Run: headless pygame with SDL's dummy video driver; simulated clock (each Clock.tick advances the game by its frame time, no real sleeping); random seed 0; keys injected as events and as key.get_pressed() state; no mouse input.
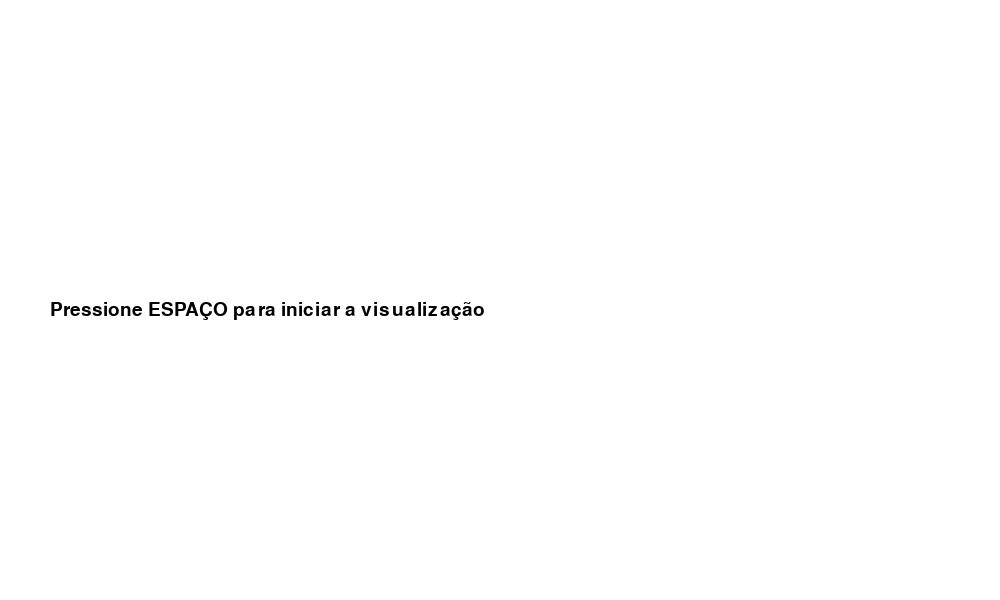
Frame 1 of 1 · flips 1–60 · no input

The pygame program that drew these frames:

import pygame
import sys
import time

# Inicializa o Pygame
pygame.init()

# Definindo constantes
SCREEN_WIDTH = 1000
SCREEN_HEIGHT = 600
FONT = pygame.font.Font(None, 28)  # Fonte ajustada para melhor visualização
WHITE = (255, 255, 255)
BLACK = (0, 0, 0)
GREEN = (0, 255, 0)
BLUE = (173, 216, 230)
HIGHLIGHT_COLOR = (255, 182, 193)
SOLUTION_COLOR = (144, 238, 144)

# Configurações da tela
screen = pygame.display.set_mode((SCREEN_WIDTH, SCREEN_HEIGHT))
pygame.display.set_caption("Algoritmo de Knapsack Visualizado")

# Dados do problema
valores = [60, 100, 120]
pesos = [5, 8, 12]
capacidade = 28
n = len(valores)

# Função para desenhar o estado da matriz dp
def draw_table(dp, current_i, current_w, solution_path):
    screen.fill(WHITE)

    # Ajustar tamanho da célula para garantir que a matriz não ultrapasse a janela
    max_columns = min(capacidade + 1, SCREEN_WIDTH // 30)
    cell_width = SCREEN_WIDTH // max_columns
    cell_height = SCREEN_HEIGHT // (n + 5)

    # Exibe os pesos na linha superior
    for w in range(max_columns):
        rect_x = w * cell_width
        rect_y = 0
        weight_surface = FONT.render(str(w), True, BLACK)
        weight_rect = weight_surface.get_rect(center=(rect_x + cell_width // 2, rect_y + cell_height // 2))
        screen.blit(weight_surface, weight_rect)

    # Desenha os valores da matriz dp
    for i in range(n + 1):
        for w in range(min(capacidade + 1, max_columns)):
            rect_x = w * cell_width
            rect_y = (i + 1) * cell_height

            # Destacar a célula atual
            if (i, w) in solution_path:
                color = SOLUTION_COLOR
            elif (i == current_i and w == current_w):
                color = HIGHLIGHT_COLOR
            else:
                color = BLUE

            # Desenha a célula
            pygame.draw.rect(screen, color, (rect_x, rect_y, cell_width, cell_height))
            pygame.draw.rect(screen, BLACK, (rect_x, rect_y, cell_width, cell_height), 1)
            
            # Limpa o espaço e desenha o número
            valor = dp[i][w]
            text_surface = FONT.render(str(valor), True, BLACK)
            text_rect = text_surface.get_rect(center=(rect_x + cell_width // 2, rect_y + cell_height // 2))
            # Apenas mostra valores diferentes de 0 para uma visualização limpa
            if valor != 0 or (i == current_i and w == current_w):
                pygame.draw.rect(screen, color, (rect_x + 2, rect_y + 2, cell_width - 4, cell_height - 4))
                screen.blit(text_surface, text_rect)

    # Exibir os rótulos
    for i in range(1, n + 1):
        item_label = FONT.render(f"Item {i} (V:{valores[i-1]} P:{pesos[i-1]})", True, BLACK)
        screen.blit(item_label, (10, (i + 1) * cell_height))

    capacity_label = FONT.render("Capacidades", True, BLACK)
    screen.blit(capacity_label, (SCREEN_WIDTH // 2 - 50, 10))

    pygame.display.flip()

# Algoritmo de knapsack usando programação dinâmica
def knapsack(valores, pesos, capacidade):
    n = len(valores)
    dp = [[0] * (capacidade + 1) for _ in range(n + 1)]

    for i in range(1, n + 1):
        for w in range(capacidade + 1):
            if pesos[i - 1] <= w:
                dp[i][w] = max(valores[i - 1] + dp[i - 1][w - pesos[i - 1]], dp[i - 1][w])
            else:
                dp[i][w] = dp[i - 1][w]

            # Desenhar e pausar para visualização
            draw_table(dp, i, w, [])
            time.sleep(0.05)  # Ajuste o tempo de pausa conforme preferência

    solution_path = find_solution(dp, pesos, capacidade)
    draw_table(dp, n, capacidade, solution_path)
    time.sleep(5)

    return dp[n][capacidade]

# Função para encontrar a solução a partir da matriz dp
def find_solution(dp, pesos, capacidade):
    i = len(pesos)
    w = capacidade
    solution_path = []

    while i > 0 and w > 0:
        if dp[i][w] != dp[i - 1][w]:
            solution_path.append((i, w))
            w -= pesos[i - 1]
        i -= 1

    return solution_path

# Função principal
def main():
    while True:
        screen.fill(WHITE)
        text_surface = FONT.render("Pressione ESPAÇO para iniciar a visualização", True, BLACK)
        screen.blit(text_surface, (50, SCREEN_HEIGHT // 2))
        pygame.display.flip()

        for event in pygame.event.get():
            if event.type == pygame.QUIT:
                pygame.quit()
                sys.exit()
            if event.type == pygame.KEYDOWN and event.key == pygame.K_SPACE:
                max_valor = knapsack(valores, pesos, capacidade)
                text_surface = FONT.render(f"Valor máximo: {max_valor}", True, GREEN)
                screen.fill(WHITE)
                screen.blit(text_surface, (50, SCREEN_HEIGHT // 2))
                pygame.display.flip()
                time.sleep(5)
                return

if __name__ == "__main__":
    main()
